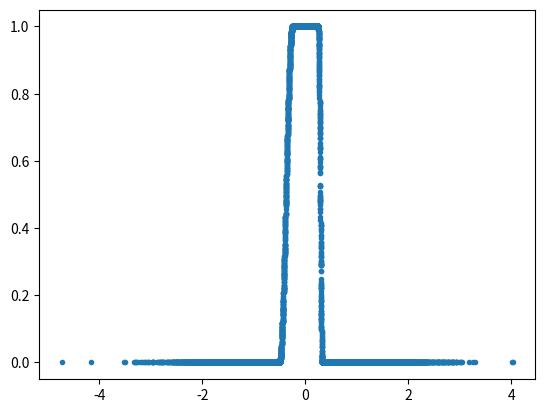
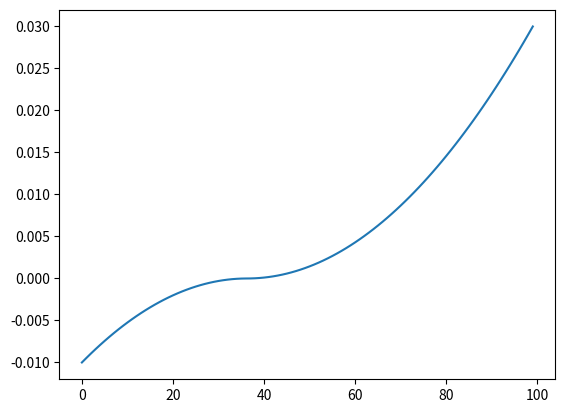

These figures' Python source, in order:
"""
Copyright (c) 2023 maximilien.lehujeur
"""


import time
import numpy as np


class Timer:
    """Counts the execution time under the "with" statement"""

    def __init__(self, message: str):
        self.message = message

    def __enter__(self):
        self.start = time.perf_counter()
        return self

    def __exit__(self, *args, **kwargs):
        end = time.perf_counter()
        print(f'Timer[{self.message}]: {(end - self.start) * 1000.:.2f} ms')


def polyspace(xmin: float, xmax: float, nx: int, pwr: float):
    """a power low to refine resolution near zero
    :param xmin: min value
    :param xmax: max value
    :param nx: number of points
    :param pwr: power coefficient, the higher the finer the resolution near 0
    """
    assert pwr > 0, ValueError(pwr)

    tmin = np.sign(xmin) * np.abs(xmin) ** (1. / pwr)
    tmax = np.sign(xmax) * np.abs(xmax) ** (1. / pwr)
    t = np.linspace(tmin, tmax, nx)
    return np.sign(t) * np.abs(t) ** pwr


class TukeyWindow:
    """
    A parameterizable 4 points Tukey function
    """
    def __init__(self, t0:float, t1:float, t2:float, t3:float):
        """
        :param t0 ... t3: times of the corners of the Tukey window
        """
        assert t0 <= t1 <= t2 <= t3
        self.t0 = t0
        self.t1 = t1
        self.t2 = t2
        self.t3 = t3

    def _growing(self, t):
        return (1. - np.cos(np.pi * (t - self.t0) / (self.t1 - self.t0))) / 2.0

    def _decreasing(self, t):
        return (1. + np.cos(np.pi * (t - self.t2) / (self.t3 - self.t2))) / 2.0

    def __call__(self, t: np.ndarray):
        """
        evaluate the taper function at t
        :param t: does not need to be sorted or regularly spaced
        """
        i = np.argsort(t)

        j0, j1, j2, j3 = \
            np.searchsorted(
                a=t[i], v=[self.t0, self.t1, self.t2, self.t3])

        y = np.zeros_like(t)
        y[i[:j0]] = 0.
        y[i[j0:j1]] = self._growing(t[i[j0:j1]])
        y[i[j1:j2]] = 1.
        y[i[j2:j3]] = self._decreasing(t[i[j2:j3]])
        y[i[j3:]] = 0.
        return y


if __name__ == "__main__":
    import matplotlib.pyplot as plt

    x = np.random.randn(10000)
    with Timer('TukeyWindow'):
        taper = TukeyWindow(-0.5, -0.25, 0.25, 0.33)
        y = taper(x)

    plt.figure()
    plt.plot(x, y, '.')

    with Timer('Polyspace'):
        x = polyspace(-0.01, 0.03, 100, 2)
    plt.figure()
    plt.plot(x)
    plt.show()
